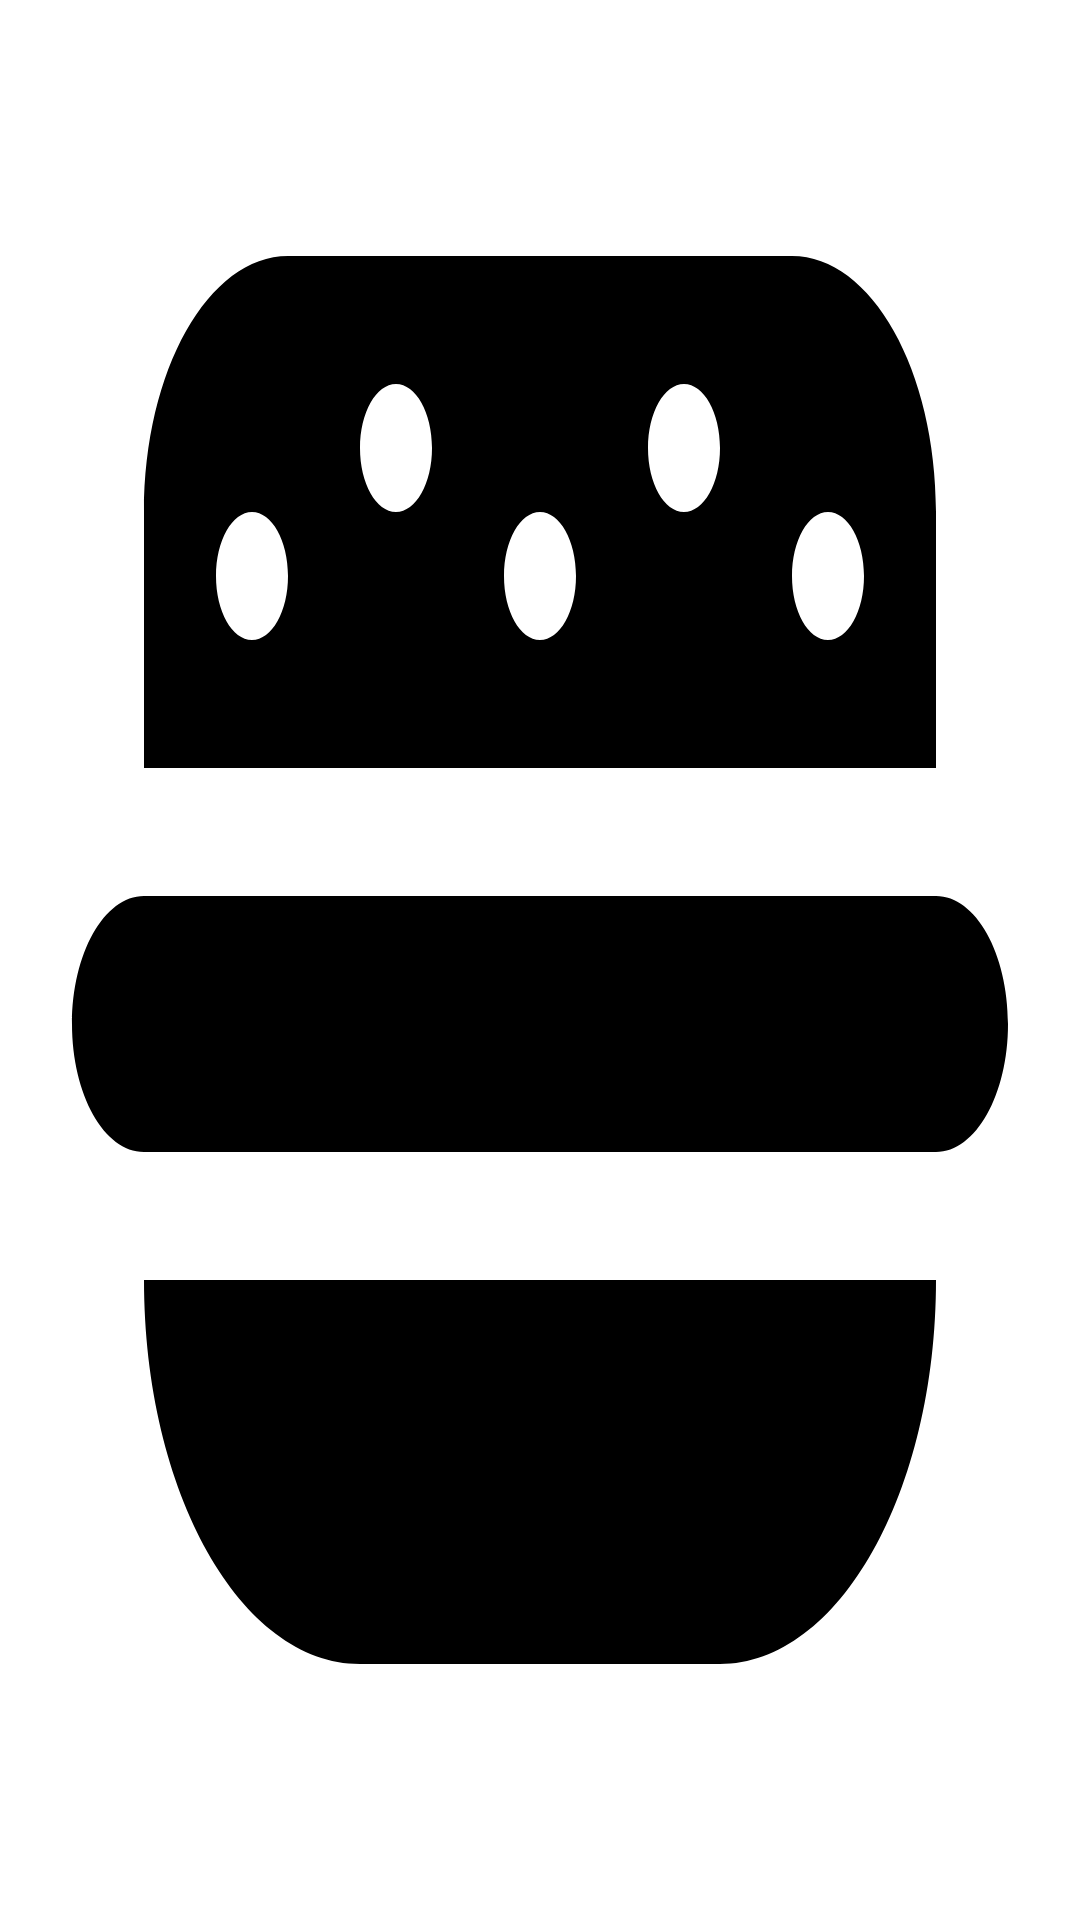

The Android layout XML behind this screen, and the referenced resources:
<!-- AndroidManifest.xml: application theme Theme.ReboquioLearningTask32 -->
<!-- res/layout/splashscreen.xml -->
<?xml version="1.0" encoding="utf-8"?>
<LinearLayout xmlns:android="http://schemas.android.com/apk/res/android"
    android:layout_width="match_parent"
    android:layout_height="match_parent"
    android:background="@drawable/fast_food_15">

</LinearLayout>
<!-- resources referenced by this layout -->
<resources>
  <!-- drawable fast_food_15 (drawable-v24) -->
  <vector xmlns:android="http://schemas.android.com/apk/res/android"
      android:width="10dp"
      android:height="10dp"
      android:viewportWidth="15"
      android:viewportHeight="15">
    <path
        android:fillColor="#FF000000"
        android:pathData="M14,8c0,0.552 -0.448,1 -1,1H2C1.448,9 1,8.552 1,8s0.448,-1 1,-1h11C13.552,7 14,7.448 14,8zM3.5,10H2c0,1.657 1.343,3 3,3h5c1.657,0 3,-1.343 3,-3H3.5zM3,6H2V4c0,-1.105 0.895,-2 2,-2h7c1.105,0 2,0.895 2,2v2H3zM11,4.5C11,4.776 11.224,5 11.5,5S12,4.776 12,4.5S11.776,4 11.5,4S11,4.224 11,4.5zM9,3.5C9,3.776 9.224,4 9.5,4S10,3.776 10,3.5S9.776,3 9.5,3S9,3.224 9,3.5zM7,4.5C7,4.776 7.224,5 7.5,5S8,4.776 8,4.5S7.776,4 7.5,4S7,4.224 7,4.5zM5,3.5C5,3.776 5.224,4 5.5,4S6,3.776 6,3.5S5.776,3 5.5,3S5,3.224 5,3.5zM3,4.5C3,4.776 3.224,5 3.5,5S4,4.776 4,4.5S3.776,4 3.5,4S3,4.224 3,4.5z"/>
  </vector>
  <style name="Theme.ReboquioLearningTask32" parent="Theme.MaterialComponents.DayNight.DarkActionBar">
          
          <item name="colorPrimary">@color/purple_500</item>
          <item name="colorPrimaryVariant">@color/purple_700</item>
          <item name="colorOnPrimary">@color/white</item>
          
          <item name="colorSecondary">@color/teal_200</item>
          <item name="colorSecondaryVariant">@color/teal_700</item>
          <item name="colorOnSecondary">@color/black</item>
          
          <item name="android:statusBarColor">?attr/colorPrimaryVariant</item>
          
      </style>
  <!-- not gathered from this repository: default colours our renderer supplied (Android Studio template values) -->
  <color name="purple_500">#FF6200EE</color>
  <color name="purple_700">#FF3700B3</color>
  <color name="teal_200">#FF03DAC5</color>
  <color name="teal_700">#FF018786</color>
  <color name="black">#FF000000</color>
  <color name="white">#FFFFFFFF</color>
</resources>
